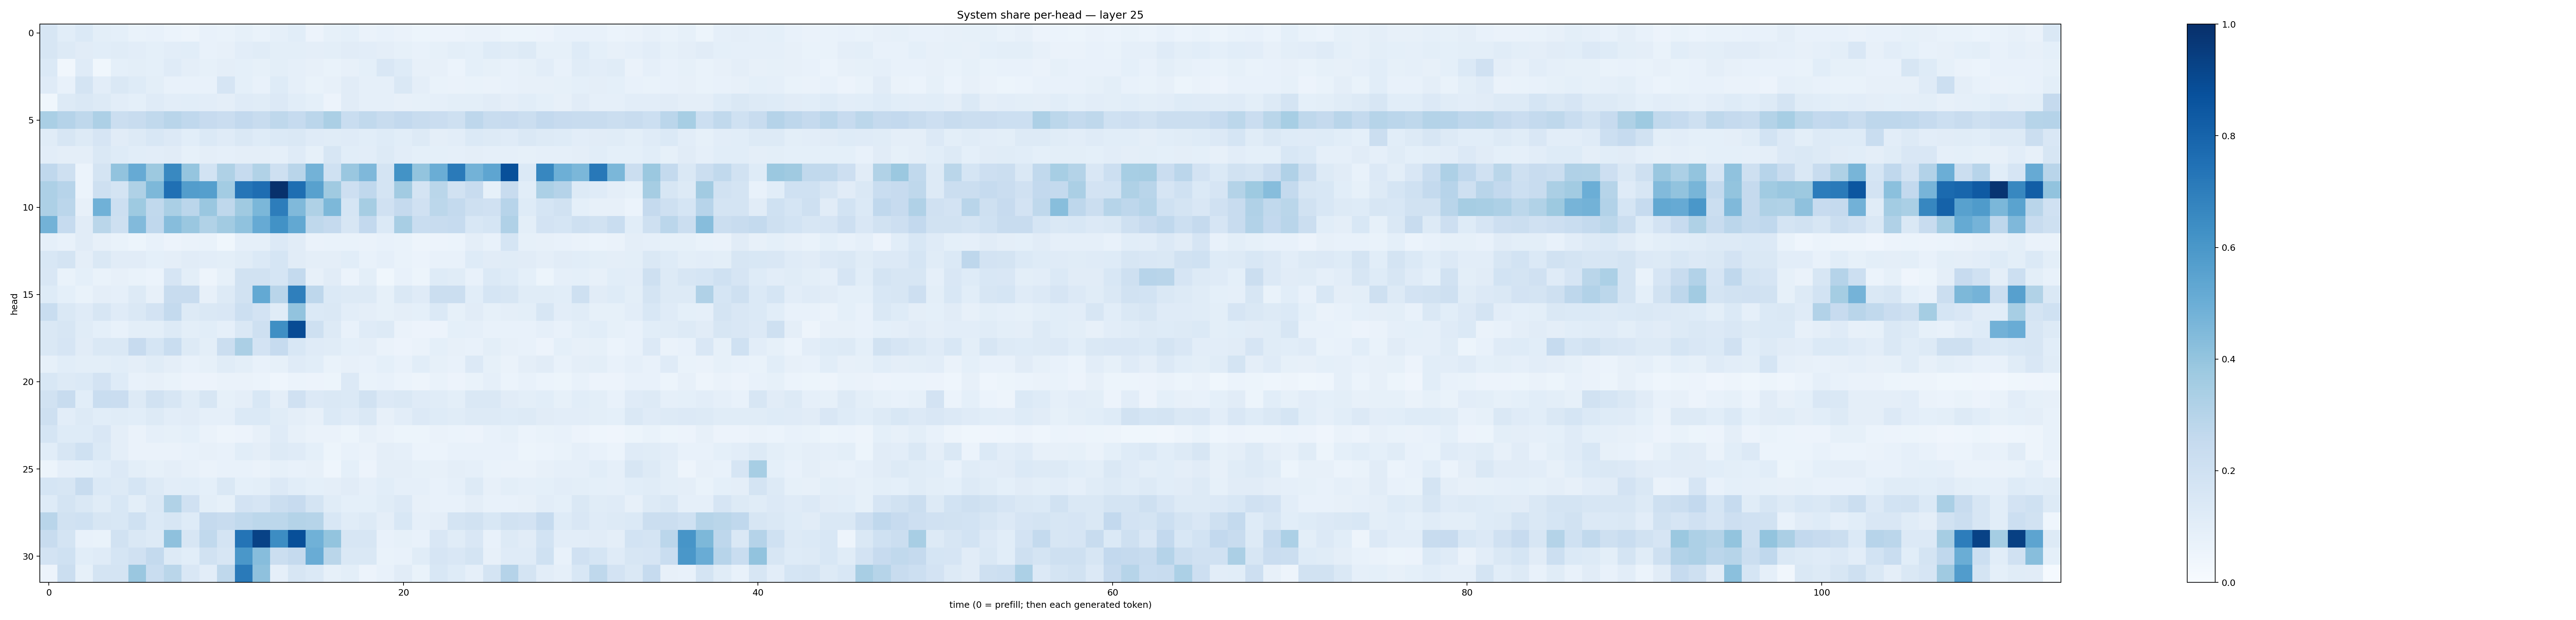

Values plotted in this chart, from the file beside it:
0.15863684, 0.109090246, 0.13988762, 0.098519035, 0.09238208, 0.066829555, 0.07475292, 0.06151634, 0.049523883, 0.07249558, 0.067807265, 0.08313736, 0.06987249, 0.08767368, 0.106277585, 0.05561748, 0.083173074, 0.09166203, 0.0655168, 0.07806514, 0.06552018, 0.053697865, 0.05590104, 0.05713211
0.1614, 0.1293, 0.1128, 0.1072, 0.1158, 0.1023, 0.09192, 0.1031, 0.1057, 0.07435, 0.08173, 0.1025, 0.1162, 0.09964, 0.101, 0.09624, 0.09881, 0.1131, 0.1017, 0.09734, 0.08563, 0.07515, 0.0836, 0.09971
0.137, 0.03199, 0.1189, 0.03838, 0.09131, 0.09965, 0.09278, 0.1175, 0.09477, 0.08401, 0.09663, 0.08988, 0.08582, 0.09929, 0.08925, 0.08062, 0.06937, 0.07934, 0.09241, 0.1501, 0.1217, 0.08105, 0.07837, 0.05975
0.1188, 0.07774, 0.1723, 0.1016, 0.1448, 0.123, 0.1015, 0.07517, 0.07359, 0.0761, 0.1671, 0.09156, 0.0719, 0.1241, 0.08808, 0.0671, 0.07979, 0.1094, 0.08819, 0.08767, 0.1422, 0.09615, 0.06856, 0.06538
0.03566, 0.1272, 0.1461, 0.1265, 0.1052, 0.09313, 0.1182, 0.1034, 0.1064, 0.1035, 0.094, 0.1193, 0.1158, 0.1344, 0.1057, 0.09346, 0.0563, 0.1129, 0.08606, 0.08625, 0.07883, 0.08568, 0.08622, 0.1
0.337, 0.3028, 0.2721, 0.3265, 0.2228, 0.2417, 0.2653, 0.2899, 0.2683, 0.2447, 0.2286, 0.2591, 0.2416, 0.2703, 0.2476, 0.2842, 0.3348, 0.2333, 0.2654, 0.2399, 0.2604, 0.2417, 0.2303, 0.2092
0.1156, 0.1615, 0.1312, 0.1673, 0.1127, 0.1316, 0.154, 0.1336, 0.1063, 0.1379, 0.1181, 0.1436, 0.1226, 0.1398, 0.1479, 0.1186, 0.1167, 0.1184, 0.1071, 0.1219, 0.1067, 0.1277, 0.09591, 0.1019
0.1045, 0.09657, 0.09501, 0.1459, 0.1237, 0.1061, 0.1016, 0.1123, 0.08394, 0.09634, 0.08821, 0.09582, 0.09747, 0.08741, 0.1178, 0.08308, 0.1571, 0.1088, 0.1023, 0.1258, 0.105, 0.09358, 0.09077, 0.08915
0.2665, 0.2101, 0.05875, 0.1791, 0.4025, 0.514, 0.3765, 0.657, 0.3969, 0.1836, 0.3236, 0.2465, 0.313, 0.2099, 0.2903, 0.48, 0.201, 0.383, 0.453, 0.174, 0.6203, 0.3992, 0.5019, 0.7141
0.3257, 0.2945, 0.0601, 0.2091, 0.174, 0.3236, 0.4561, 0.7523, 0.5739, 0.5644, 0.3586, 0.7316, 0.763, 0.995, 0.7588, 0.5572, 0.3691, 0.2133, 0.268, 0.1778, 0.3632, 0.1724, 0.2881, 0.1903
0.3272, 0.284, 0.08044, 0.485, 0.2181, 0.3717, 0.2635, 0.3379, 0.2815, 0.3845, 0.272, 0.3693, 0.4579, 0.7031, 0.4487, 0.3217, 0.4548, 0.169, 0.3514, 0.1986, 0.2517, 0.196, 0.2784, 0.2547
0.4788, 0.2482, 0.1112, 0.2855, 0.2098, 0.4426, 0.2673, 0.43, 0.3859, 0.3135, 0.3611, 0.4065, 0.5154, 0.6242, 0.5272, 0.27, 0.2521, 0.1621, 0.2614, 0.1401, 0.3431, 0.2316, 0.2403, 0.2495
0.0863, 0.07537, 0.1123, 0.07861, 0.06839, 0.05444, 0.0718, 0.05604, 0.06416, 0.06794, 0.03737, 0.08756, 0.08852, 0.1349, 0.1097, 0.06411, 0.06993, 0.07014, 0.06591, 0.07122, 0.06744, 0.05, 0.05625, 0.06039
0.1557, 0.1745, 0.09623, 0.1453, 0.1125, 0.1133, 0.09141, 0.09413, 0.1106, 0.1026, 0.1008, 0.1141, 0.1372, 0.1682, 0.1118, 0.09551, 0.09753, 0.108, 0.0717, 0.08747, 0.06977, 0.06044, 0.07539, 0.07739
0.1519, 0.06921, 0.09321, 0.06711, 0.07937, 0.06955, 0.06043, 0.165, 0.1013, 0.0495, 0.08236, 0.1907, 0.1898, 0.1708, 0.2567, 0.07944, 0.1121, 0.06027, 0.09775, 0.03638, 0.0771, 0.05452, 0.1239, 0.1155
0.1221, 0.09256, 0.06817, 0.09476, 0.08954, 0.1319, 0.08131, 0.2361, 0.2409, 0.07879, 0.1301, 0.1913, 0.5226, 0.2929, 0.6953, 0.2739, 0.1375, 0.1297, 0.1301, 0.08346, 0.142, 0.1205, 0.2193, 0.2205
0.2334, 0.146, 0.1185, 0.1602, 0.1172, 0.1456, 0.18, 0.2564, 0.1268, 0.1453, 0.1504, 0.2154, 0.1798, 0.1171, 0.4052, 0.1378, 0.1472, 0.1034, 0.09729, 0.08318, 0.09716, 0.091, 0.1393, 0.08445
0.143, 0.1591, 0.1147, 0.09361, 0.07615, 0.0978, 0.1014, 0.1296, 0.09912, 0.1067, 0.0878, 0.142, 0.2047, 0.633, 0.892, 0.2037, 0.1297, 0.07174, 0.1189, 0.1294, 0.06445, 0.05644, 0.05729, 0.09179
0.1465, 0.1642, 0.1112, 0.1479, 0.1477, 0.2433, 0.1696, 0.2335, 0.1288, 0.1014, 0.2238, 0.3354, 0.1825, 0.2467, 0.1553, 0.12, 0.1134, 0.08995, 0.09422, 0.0653, 0.05635, 0.06587, 0.09269, 0.08193
0.08404, 0.1093, 0.1012, 0.09813, 0.1077, 0.09386, 0.1158, 0.09467, 0.07168, 0.08462, 0.1143, 0.09992, 0.07795, 0.08236, 0.1176, 0.1084, 0.06645, 0.07954, 0.07354, 0.09198, 0.07726, 0.1058, 0.08271, 0.07538
0.1547, 0.1267, 0.1393, 0.181, 0.122, 0.07173, 0.0811, 0.0693, 0.05493, 0.05747, 0.06441, 0.06353, 0.06074, 0.04523, 0.05948, 0.05836, 0.0518, 0.1356, 0.06795, 0.07348, 0.06034, 0.05051, 0.068, 0.05834
0.1889, 0.2383, 0.1057, 0.2314, 0.229, 0.1281, 0.1882, 0.16, 0.1153, 0.1597, 0.0853, 0.09416, 0.1532, 0.09622, 0.1956, 0.1363, 0.143, 0.1396, 0.1921, 0.1338, 0.148, 0.1188, 0.1141, 0.1011
0.2061, 0.1043, 0.1264, 0.1082, 0.1158, 0.1075, 0.1272, 0.1043, 0.1106, 0.08753, 0.08789, 0.1378, 0.1368, 0.1139, 0.09408, 0.08177, 0.1396, 0.119, 0.141, 0.0814, 0.1045, 0.134, 0.1228, 0.1172
0.1681, 0.1235, 0.1245, 0.1499, 0.09609, 0.0631, 0.08951, 0.0839, 0.09102, 0.06509, 0.04715, 0.05793, 0.08035, 0.1182, 0.07975, 0.0654, 0.06373, 0.05129, 0.07877, 0.06267, 0.05315, 0.05211, 0.06296, 0.05936
0.1089, 0.1589, 0.2018, 0.1406, 0.09385, 0.06271, 0.06561, 0.06538, 0.07572, 0.07996, 0.07377, 0.1068, 0.09748, 0.1293, 0.1188, 0.09123, 0.05203, 0.07199, 0.064, 0.09718, 0.08865, 0.05999, 0.06091, 0.07302
0.05316, 0.0895, 0.09145, 0.1074, 0.1328, 0.1007, 0.08433, 0.09505, 0.07924, 0.06347, 0.07582, 0.07217, 0.06295, 0.08416, 0.07535, 0.08027, 0.04571, 0.09096, 0.0577, 0.09735, 0.09734, 0.08479, 0.08177, 0.09487
0.1683, 0.1616, 0.2393, 0.1385, 0.1281, 0.1712, 0.131, 0.1054, 0.1058, 0.09373, 0.1411, 0.09144, 0.1009, 0.1361, 0.1069, 0.09303, 0.09379, 0.1109, 0.08938, 0.108, 0.08838, 0.08664, 0.07757, 0.08952
0.1233, 0.1779, 0.1441, 0.1154, 0.1547, 0.1002, 0.147, 0.3163, 0.1971, 0.1005, 0.08436, 0.1826, 0.1665, 0.2245, 0.2432, 0.1751, 0.1143, 0.09362, 0.09303, 0.1166, 0.135, 0.08108, 0.07629, 0.07564
0.2916, 0.1938, 0.2031, 0.1583, 0.1553, 0.203, 0.1386, 0.1615, 0.1233, 0.2519, 0.2366, 0.2621, 0.281, 0.2801, 0.3066, 0.2996, 0.1532, 0.1145, 0.1293, 0.09465, 0.1552, 0.08844, 0.09738, 0.1792
0.2353, 0.1781, 0.07637, 0.06965, 0.1886, 0.1427, 0.1273, 0.4105, 0.1575, 0.2629, 0.1733, 0.7368, 0.9283, 0.6442, 0.8809, 0.4875, 0.4023, 0.1592, 0.1618, 0.07563, 0.08399, 0.07764, 0.1491, 0.1143
0.1814, 0.2026, 0.1067, 0.1207, 0.1711, 0.1979, 0.2569, 0.1322, 0.1093, 0.1953, 0.1606, 0.5997, 0.4331, 0.2196, 0.2511, 0.5065, 0.286, 0.1453, 0.1468, 0.07029, 0.0725, 0.115, 0.1676, 0.1486
0.05557, 0.2209, 0.08482, 0.177, 0.172, 0.3834, 0.234, 0.2877, 0.15, 0.1039, 0.271, 0.7112, 0.4122, 0.08782, 0.1576, 0.1387, 0.0842, 0.1004, 0.05542, 0.07807, 0.1119, 0.0666, 0.1547, 0.1228
